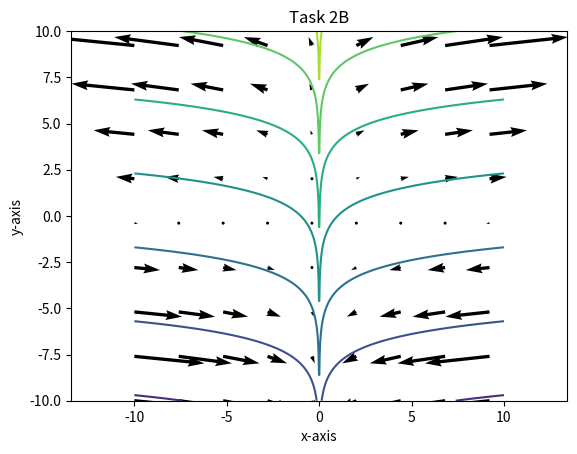

This figure's Python source: (Note: this script raises an exception after producing the figure.)
import numpy as np
import matplotlib.pyplot as plt
import os

# Accessing an environment variable that points to the MEK1100 directory
path = f"{os.getenv('MEK1100')}/Oblig1/images"


def mesh_grid(start, stop, dt):
    # Create a linspace
    I = np.linspace(start, stop, dt)

    # Create a meshgrid that uses the linspace dimensions
    x, y = np.meshgrid(I, I)

    return x, y


def vec_field(x, y, u, v, density):
    # Variable that tells how much to divide the number of elements in the mesh by.
    skip = (slice(None, None, density), slice(None, None, density))

    # Returns the vectorfield with the correct density.
    return u[skip], v[skip], skip


def streamlines(x, y, func):
    # Returns a meshgrid
    return func


if __name__ == "__main__":
    x, y = mesh_grid(-10, 10, 1000)

    u, v, skip = vec_field(x, y, x*y, y, 120)

    f = streamlines(x, y, y - np.log(abs(x)))

    plt.quiver(x[skip], y[skip], u, v)
    plt.contour(x, y, f, 6)
    plt.axis('equal')
    plt.title("Task 2B")
    plt.xlabel("x-axis")
    plt.ylabel("y-axis")
    plt.savefig(f"{path}/two_b.png")
